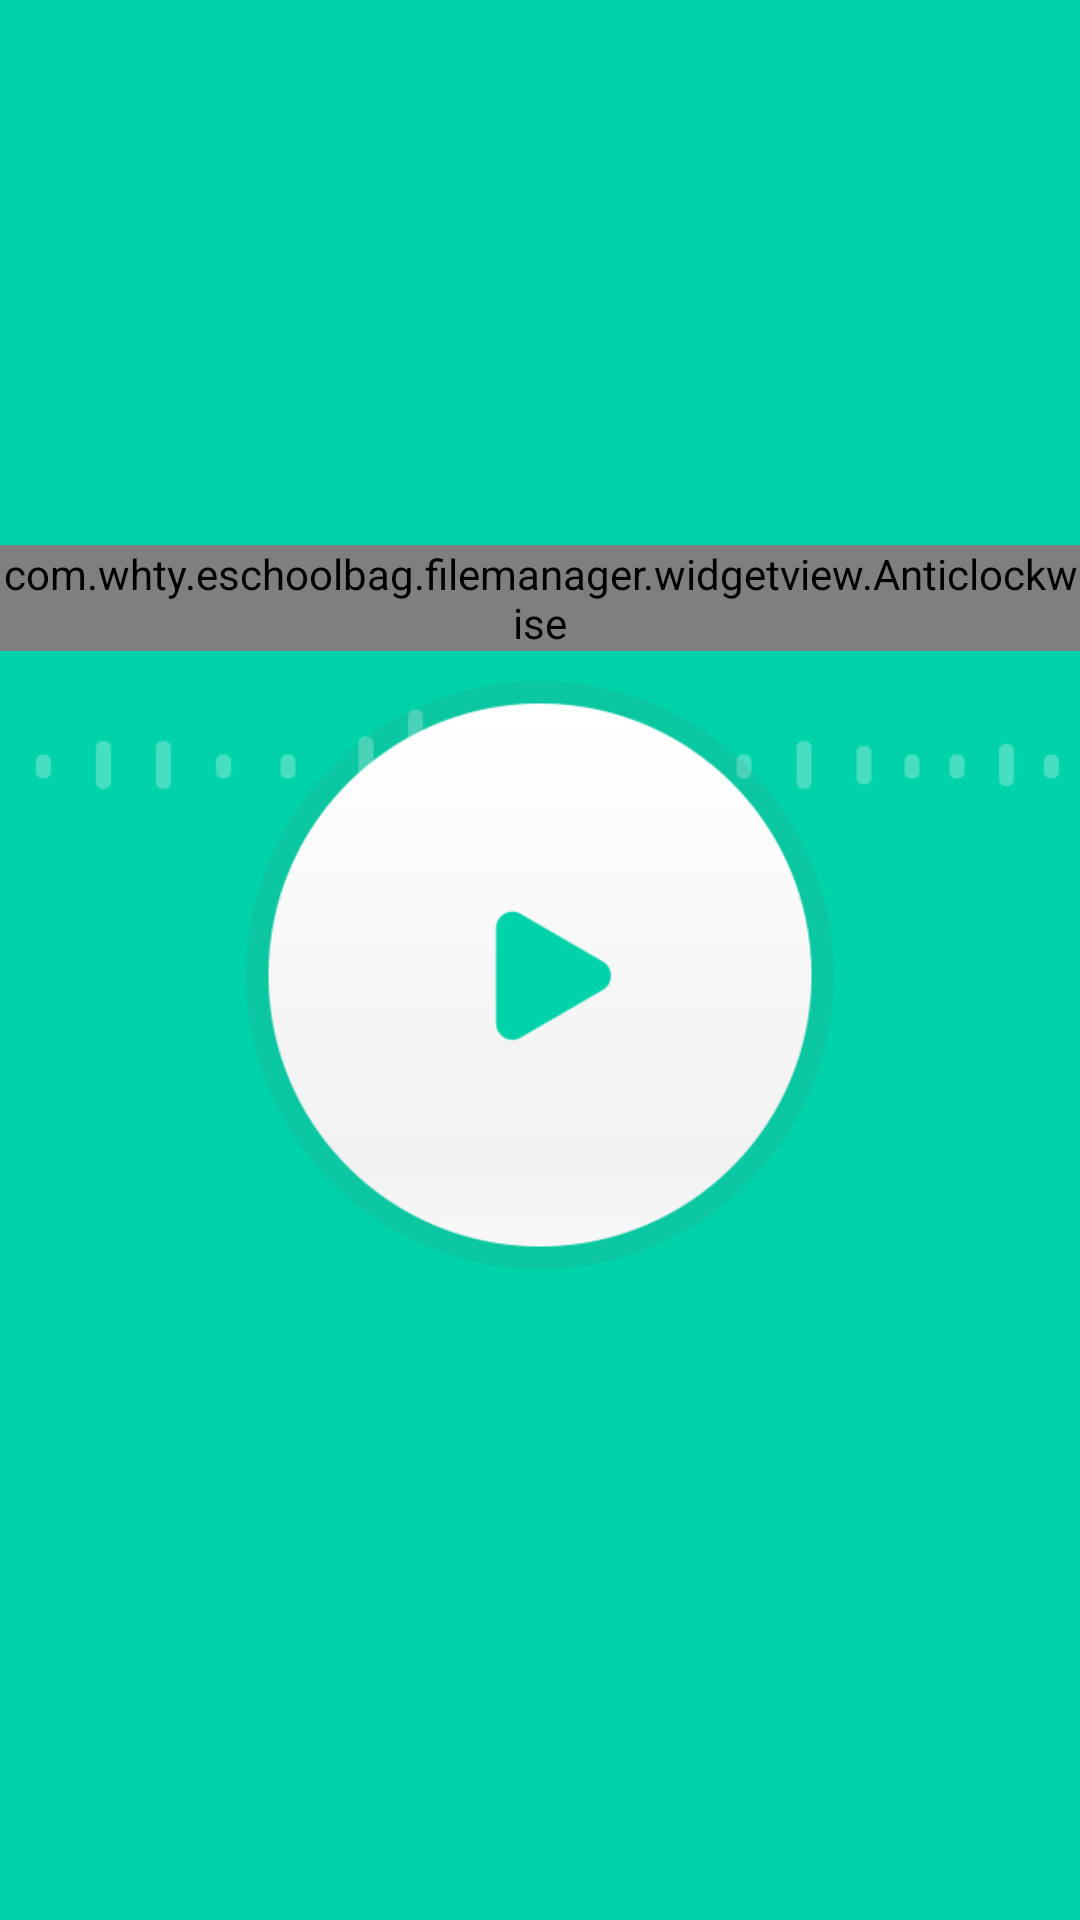

Produce the Android XML layout that renders to this screen, including the resource entries it uses.
<!-- AndroidManifest.xml: application theme AppTheme -->
<!-- res/layout/media_activity_audioplayer.xml -->
<RelativeLayout xmlns:android="http://schemas.android.com/apk/res/android"
    xmlns:tools="http://schemas.android.com/tools"
    android:layout_width="match_parent"
    android:layout_height="match_parent"
    android:background="@drawable/audio_bg"
    android:orientation="vertical">

    <RelativeLayout
        android:paddingTop="5dp"
        android:paddingBottom="5dp"
        android:id="@+id/layout_top"
        android:layout_width="match_parent"
        android:layout_height="wrap_content"
        android:background="@color/transparent">

        <ImageView
            android:layout_marginLeft="10dp"
            android:id="@+id/iv_back"
            android:layout_width="wrap_content"
            android:layout_height="wrap_content"
            android:src="@drawable/btn_back" />
    </RelativeLayout>


    <RelativeLayout
        android:layout_width="match_parent"
        android:layout_height="match_parent"
        android:layout_below="@id/layout_top">


        <Button
            android:id="@+id/btn_play"
            android:layout_width="wrap_content"
            android:layout_height="wrap_content"
            android:layout_centerInParent="true"
            android:background="@drawable/audio_play_selector" />
        
        
        

        <LinearLayout
            android:layout_marginBottom="10dp"
            android:id="@+id/layout_timer"
            android:layout_width="wrap_content"
            android:layout_height="wrap_content"
            android:layout_above="@id/btn_play"
            android:layout_centerHorizontal="true"
            android:orientation="horizontal">

            <com.whty.eschoolbag.filemanager.widgetview.Anticlockwise
                android:textSize="19sp"
                android:id="@+id/id_timer"
                android:layout_width="wrap_content"
                android:layout_height="wrap_content"
                android:textColor="#f3f3f3" />

        </LinearLayout>
        

        <LinearLayout
            android:visibility="gone"
            android:id="@+id/layout_confirm"
            android:layout_width="match_parent"
            android:layout_height="wrap_content"
            android:layout_below="@id/btn_play"
            android:gravity="center_horizontal">

            <Button
                android:id="@+id/btn_confirm"
                android:layout_width="96dp"
                android:layout_height="40dp"
                android:background="@drawable/audio_recore_finish_off"
                android:text="确认"
                android:textColor="@drawable/audio_recorder_text_selector"
                android:textSize="18sp" />

            <Button
                android:id="@+id/btn_again"
                android:layout_width="96dp"
                android:layout_height="40dp"
                android:layout_marginLeft="50dp"
                android:background="@drawable/audio_recore_finish_off"
                android:text="重录"
                android:textColor="@drawable/audio_recorder_text_selector"
                android:textSize="18sp" />

        </LinearLayout>

        
        

    </RelativeLayout>


</RelativeLayout>
<!-- resources referenced by this layout -->
<resources>
  <color name="transparent">#00000000</color>
  <!-- drawable audio_bg: png bitmap (drawable-mdpi, 6473 bytes) -->
  <!-- drawable audio_play_selector (drawable) -->
  <?xml version="1.0" encoding="utf-8"?>
  <selector xmlns:android="http://schemas.android.com/apk/res/android">
  
      <item android:drawable="@drawable/audio_record_play_on" android:state_pressed="true"></item>
      <item android:drawable="@drawable/audio_record_play_off"></item>
  
  </selector>
  <!-- drawable audio_recorder_text_selector (drawable) -->
  <?xml version="1.0" encoding="utf-8"?>
  <selector xmlns:android="http://schemas.android.com/apk/res/android">
      <item android:color="#7ed3be" android:state_enabled="false" />
      <item android:color="#ffffff" android:state_enabled="true"/>
  
  </selector>
  <!-- drawable audio_recore_finish_off: png bitmap (drawable-hdpi, 3760 bytes) -->
  <!-- drawable btn_back (drawable) -->
  <?xml version="1.0" encoding="utf-8"?>
  <selector xmlns:android="http://schemas.android.com/apk/res/android">
  
      <item android:drawable="@drawable/btn_back_normal" android:state_pressed="false"></item>
      <item android:drawable="@drawable/btn_back_press" android:state_pressed="true"></item>
  
  </selector>
  <style name="AppTheme" parent="Theme.AppCompat.Light.NoActionBar">
          
          <item name="colorPrimary">@color/colorPrimary</item>
          <item name="colorPrimaryDark">@color/colorPrimaryDark</item>
          <item name="colorAccent">@color/colorAccent</item>
      </style>
  <!-- drawable audio_record_play_on: png bitmap (drawable-xxxhdpi, 16640 bytes) -->
  <!-- drawable audio_record_play_off: png bitmap (drawable-xhdpi, 17175 bytes) -->
  <color name="colorPrimary">#47A0FF</color>
  <color name="colorPrimaryDark">#017CFC</color>
  <color name="colorAccent">#479fff</color>
</resources>
